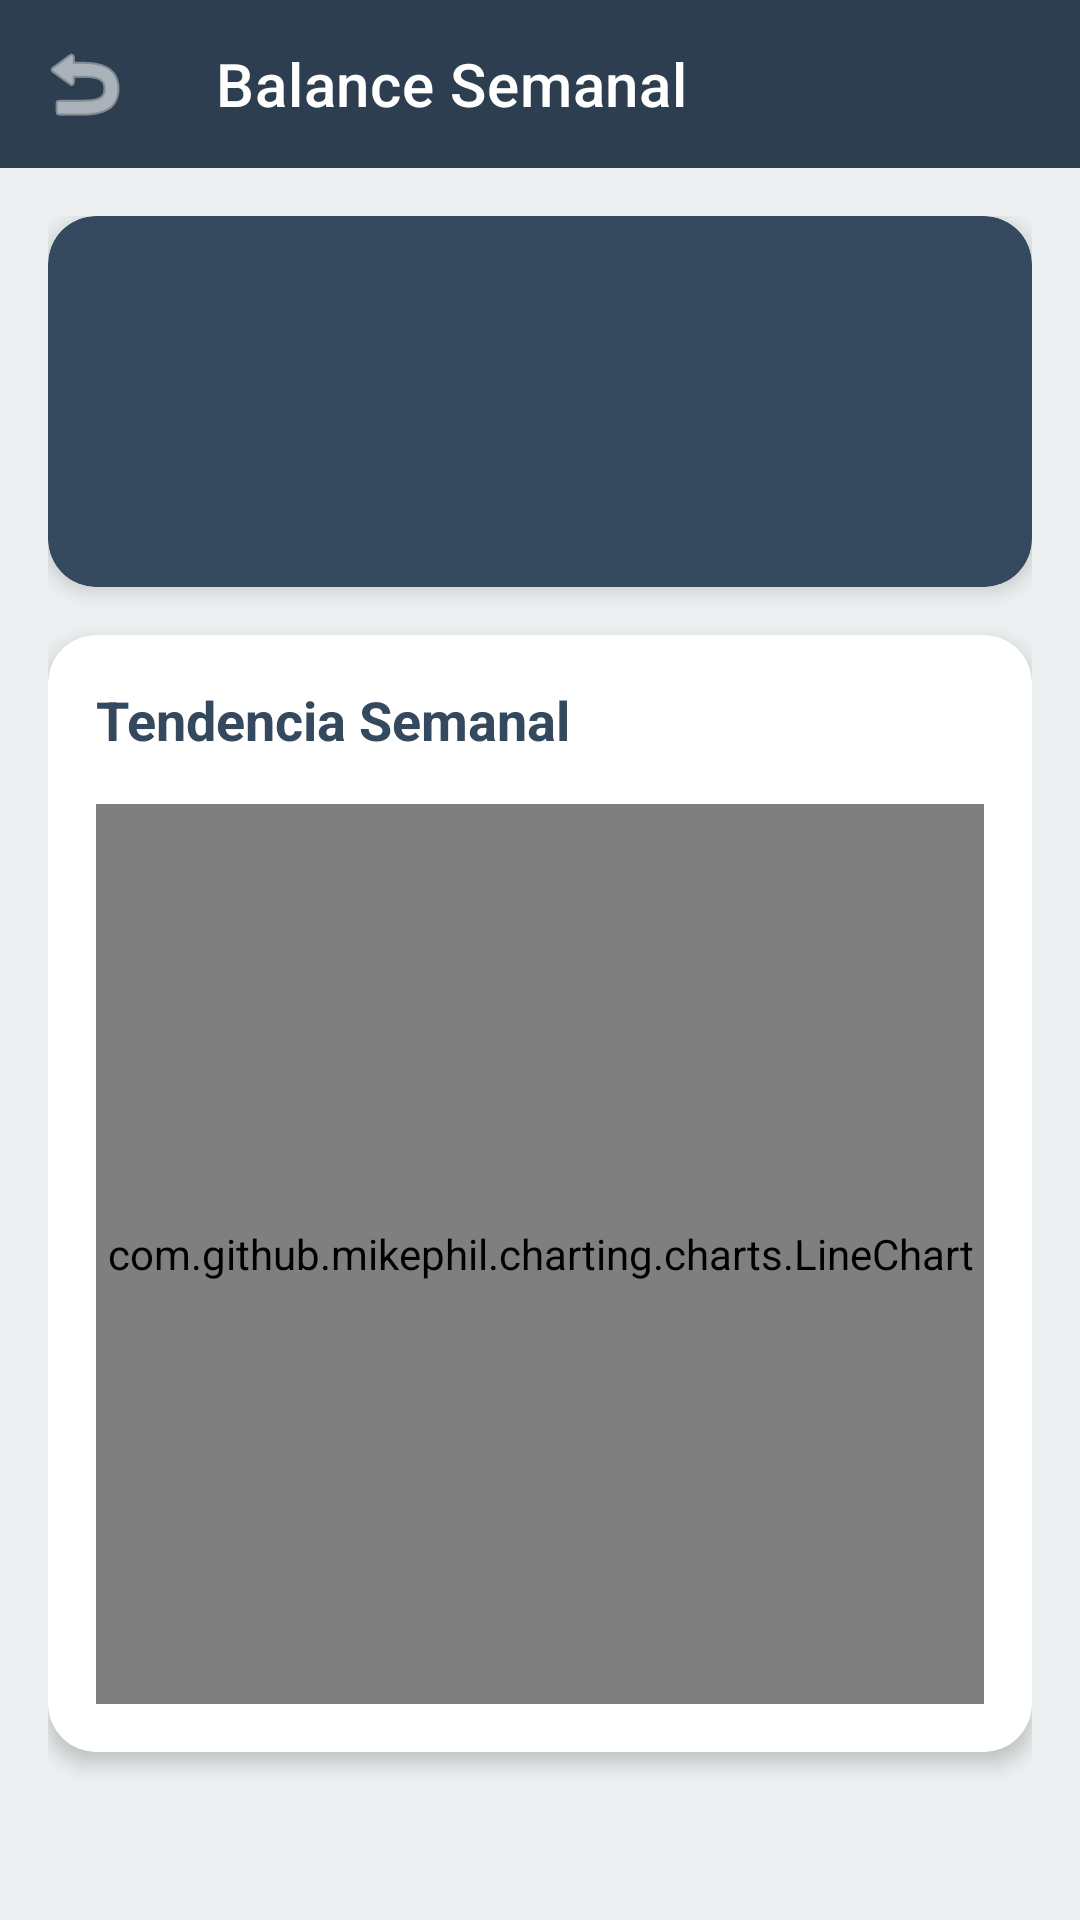

Here is an Android app screen rendered from its layout file. Give the layout XML and the strings, colors and styles it references.
<!-- AndroidManifest.xml: activity theme Theme.ControlDeGastos -->
<!-- res/layout/activity_weekly_balance.xml -->
<?xml version="1.0" encoding="utf-8"?>
<LinearLayout xmlns:android="http://schemas.android.com/apk/res/android"
    xmlns:app="http://schemas.android.com/apk/res-auto"
    android:layout_width="match_parent"
    android:layout_height="match_parent"
    android:orientation="vertical"
    android:background="@color/background">

    
    <com.google.android.material.appbar.AppBarLayout
        android:layout_width="match_parent"
        android:layout_height="wrap_content"
        android:theme="@style/Theme.ControlDeGastos"
        android:fitsSystemWindows="true"
        app:elevation="0dp">

        <com.google.android.material.appbar.MaterialToolbar
            android:id="@+id/toolbar"
            android:layout_width="match_parent"
            android:layout_height="?attr/actionBarSize"
            android:background="@color/primary"
            android:minHeight="?attr/actionBarSize"
            app:title="@string/balance_semanal"
            app:titleTextColor="@color/on_primary"
            app:navigationIcon="@android:drawable/ic_menu_revert"
            app:navigationIconTint="@color/on_primary" />

    </com.google.android.material.appbar.AppBarLayout>

    
    <ScrollView
        android:layout_width="match_parent"
        android:layout_height="match_parent"
        android:fillViewport="true"
        android:padding="16dp">

        <LinearLayout
            android:layout_width="match_parent"
            android:layout_height="wrap_content"
            android:orientation="vertical">

            
            <com.google.android.material.card.MaterialCardView
                android:layout_width="match_parent"
                android:layout_height="wrap_content"
                android:layout_marginBottom="16dp"
                app:cardCornerRadius="16dp"
                app:cardElevation="4dp"
                app:strokeWidth="0dp"
                app:cardBackgroundColor="@color/primary_container">

                <LinearLayout
                    android:layout_width="match_parent"
                    android:layout_height="wrap_content"
                    android:orientation="vertical"
                    android:padding="20dp">

                    <TextView
                        android:id="@+id/tvTotalSemanaActual"
                        android:layout_width="match_parent"
                        android:layout_height="wrap_content"
                        android:textSize="16sp"
                        android:textStyle="bold"
                        android:textColor="@color/on_primary_container"
                        android:layout_marginBottom="8dp" />

                    <TextView
                        android:id="@+id/tvTotalSemanaAnterior"
                        android:layout_width="match_parent"
                        android:layout_height="wrap_content"
                        android:textSize="16sp"
                        android:textStyle="bold"
                        android:textColor="@color/on_primary_container"
                        android:layout_marginBottom="8dp" />

                    <TextView
                        android:id="@+id/tvDiferencia"
                        android:layout_width="match_parent"
                        android:layout_height="wrap_content"
                        android:textSize="18sp"
                        android:textStyle="bold"
                        android:textColor="@color/on_primary_container"
                        android:gravity="center" />

                </LinearLayout>

            </com.google.android.material.card.MaterialCardView>

            
            <com.google.android.material.card.MaterialCardView
                android:layout_width="match_parent"
                android:layout_height="wrap_content"
                android:layout_marginBottom="16dp"
                app:cardCornerRadius="16dp"
                app:cardElevation="4dp"
                app:strokeWidth="0dp">

                <LinearLayout
                    android:layout_width="match_parent"
                    android:layout_height="wrap_content"
                    android:orientation="vertical"
                    android:padding="16dp">

                    <TextView
                        android:layout_width="wrap_content"
                        android:layout_height="wrap_content"
                        android:text="Tendencia Semanal"
                        android:textSize="18sp"
                        android:textStyle="bold"
                        android:textColor="@color/on_surface"
                        android:layout_marginBottom="16dp" />

                    <com.github.mikephil.charting.charts.LineChart
                        android:id="@+id/lineChart"
                        android:layout_width="match_parent"
                        android:layout_height="300dp" />

                </LinearLayout>

            </com.google.android.material.card.MaterialCardView>

        </LinearLayout>

    </ScrollView>

</LinearLayout>
<!-- resources referenced by this layout -->
<resources>
  <color name="background">#ECF0F1</color>
  <color name="on_primary">#FFFFFF</color>
  <color name="on_primary_container">#FFFFFF</color>
  <color name="on_surface">#34495E</color>
  <color name="primary">#2C3E50</color>
  <color name="primary_container">#34495E</color>
  <string name="balance_semanal">Balance Semanal</string>
  <style name="Theme.ControlDeGastos" parent="Theme.MaterialComponents.Light.NoActionBar">
          
          <item name="colorPrimary">@color/primary</item>
          <item name="colorOnPrimary">@color/on_primary</item>
          <item name="colorPrimaryContainer">@color/primary_container</item>
          <item name="colorOnPrimaryContainer">@color/on_primary_container</item>
          
          
          <item name="colorSecondary">@color/secondary</item>
          <item name="colorOnSecondary">@color/on_secondary</item>
          <item name="colorSecondaryContainer">@color/secondary_container</item>
          <item name="colorOnSecondaryContainer">@color/on_secondary_container</item>
          
          
          <item name="android:colorBackground">@color/background</item>
          <item name="colorOnBackground">@color/on_background</item>
          <item name="colorSurface">@color/surface</item>
          <item name="colorOnSurface">@color/on_surface</item>
          
          
          <item name="colorError">@color/error</item>
          <item name="colorOnError">@color/on_error</item>
          
          
          <item name="android:statusBarColor">@color/primary</item>
          <item name="android:windowLightStatusBar">false</item>
      </style>
  <color name="secondary">#2ECC71</color>
  <color name="on_secondary">#FFFFFF</color>
  <color name="secondary_container">#27AE60</color>
  <color name="on_secondary_container">#FFFFFF</color>
  <color name="on_background">#34495E</color>
  <color name="surface">#FFFFFF</color>
  <color name="error">#E74C3C</color>
  <color name="on_error">#FFFFFF</color>
</resources>
